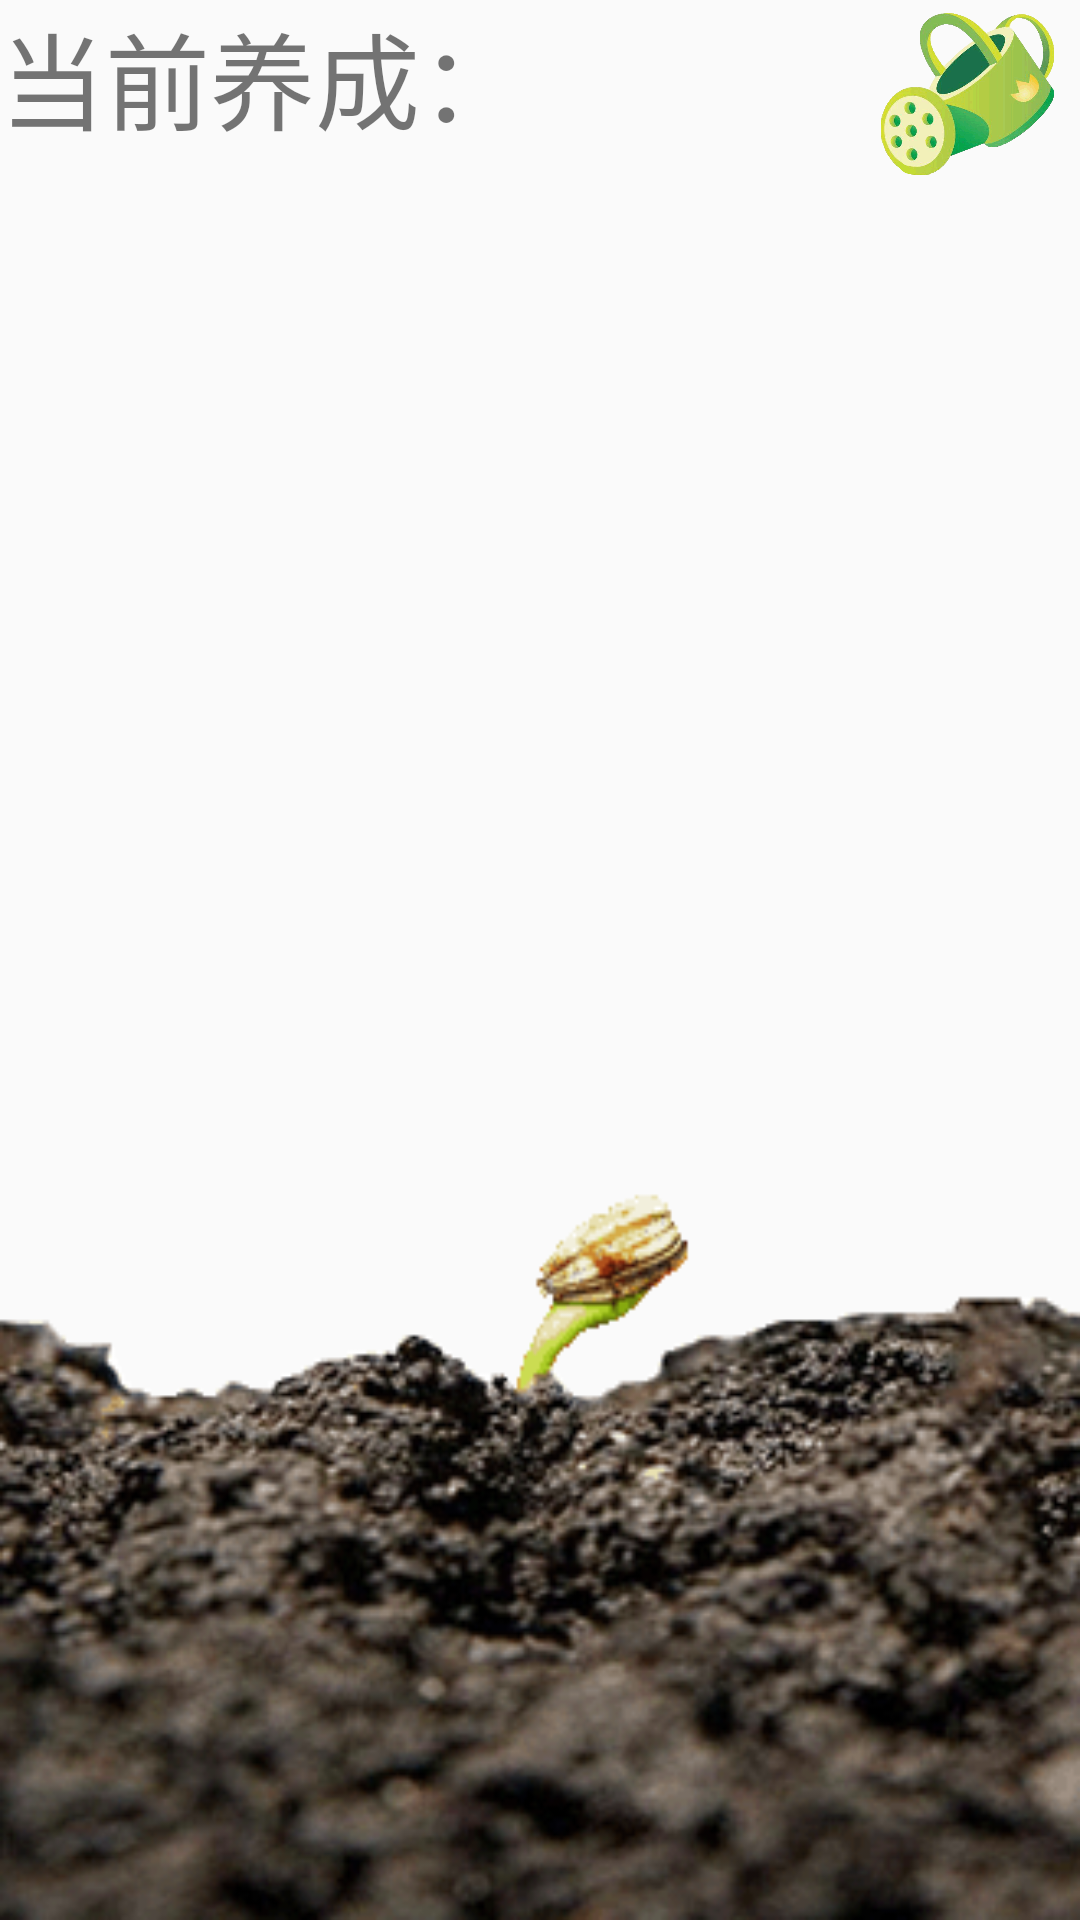

The Android layout XML behind this screen, and the referenced resources:
<!-- AndroidManifest.xml: application theme AppTheme -->
<!-- res/layout/fragment_sun.xml -->
<?xml version="1.0" encoding="utf-8"?>
<LinearLayout xmlns:android="http://schemas.android.com/apk/res/android"
              android:orientation="vertical"
              android:layout_width="match_parent"
              android:layout_height="match_parent"
              android:weightSum="1">
    <LinearLayout
        android:orientation="horizontal"
        android:layout_width="match_parent"
        android:layout_height="wrap_content"
        android:weightSum="1">
        <TextView
            android:id="@+id/my_tree"
            android:layout_width="260dp"
            android:layout_height="50dp"
            android:textSize="35dp"
            android:text="@string/now_tree"
            android:layout_weight="0.33"/>
        <ImageButton
            android:layout_width="100dp"
            android:layout_height="100dp"
            android:background="@drawable/bottle_x"
            android:id="@+id/water_Button"
            android:layout_gravity="right"/>
    </LinearLayout>

    <ImageView
        android:id="@+id/sun_View"
        android:background="@drawable/f_0"
        android:layout_width="match_parent"
        android:layout_height="match_parent"
        />
</LinearLayout>
<!-- resources referenced by this layout -->
<resources>
  <!-- drawable bottle_x (drawable) -->
  <?xml version="1.0" encoding="utf-8"?>
  <selector xmlns:android="http://schemas.android.com/apk/res/android">
      <item android:drawable="@drawable/bottle_water" android:state_pressed="true"/>
      <item android:drawable="@drawable/bottle_water" android:state_checked="true"/>
      <item android:drawable="@drawable/bottle"/>
  </selector>
  <!-- drawable f_0: gif bitmap (drawable, 50010 bytes) -->
  <string name="now_tree">当前养成：</string>
  <style name="AppTheme" parent="MyThemeBlue" />
  <!-- drawable bottle_water: gif bitmap (drawable, 90023 bytes) -->
  <!-- drawable bottle: gif bitmap (drawable, 95027 bytes) -->
  <style name="MyThemeBlue" parent="Theme.AppCompat.Light.NoActionBar">
  
          
          <item name="colorPrimary">@color/red_base</item>
          <item name="colorPrimaryDark">@color/red_base</item>
          <item name="colorAccent">@color/red_base</item>
          
          <item name="android:textColorPrimary">@color/white</item>
  
      </style>
  <!-- not gathered from this repository: default colours our renderer supplied (Android Studio template values) -->
  <color name="white">#FFFFFFFF</color>
</resources>
